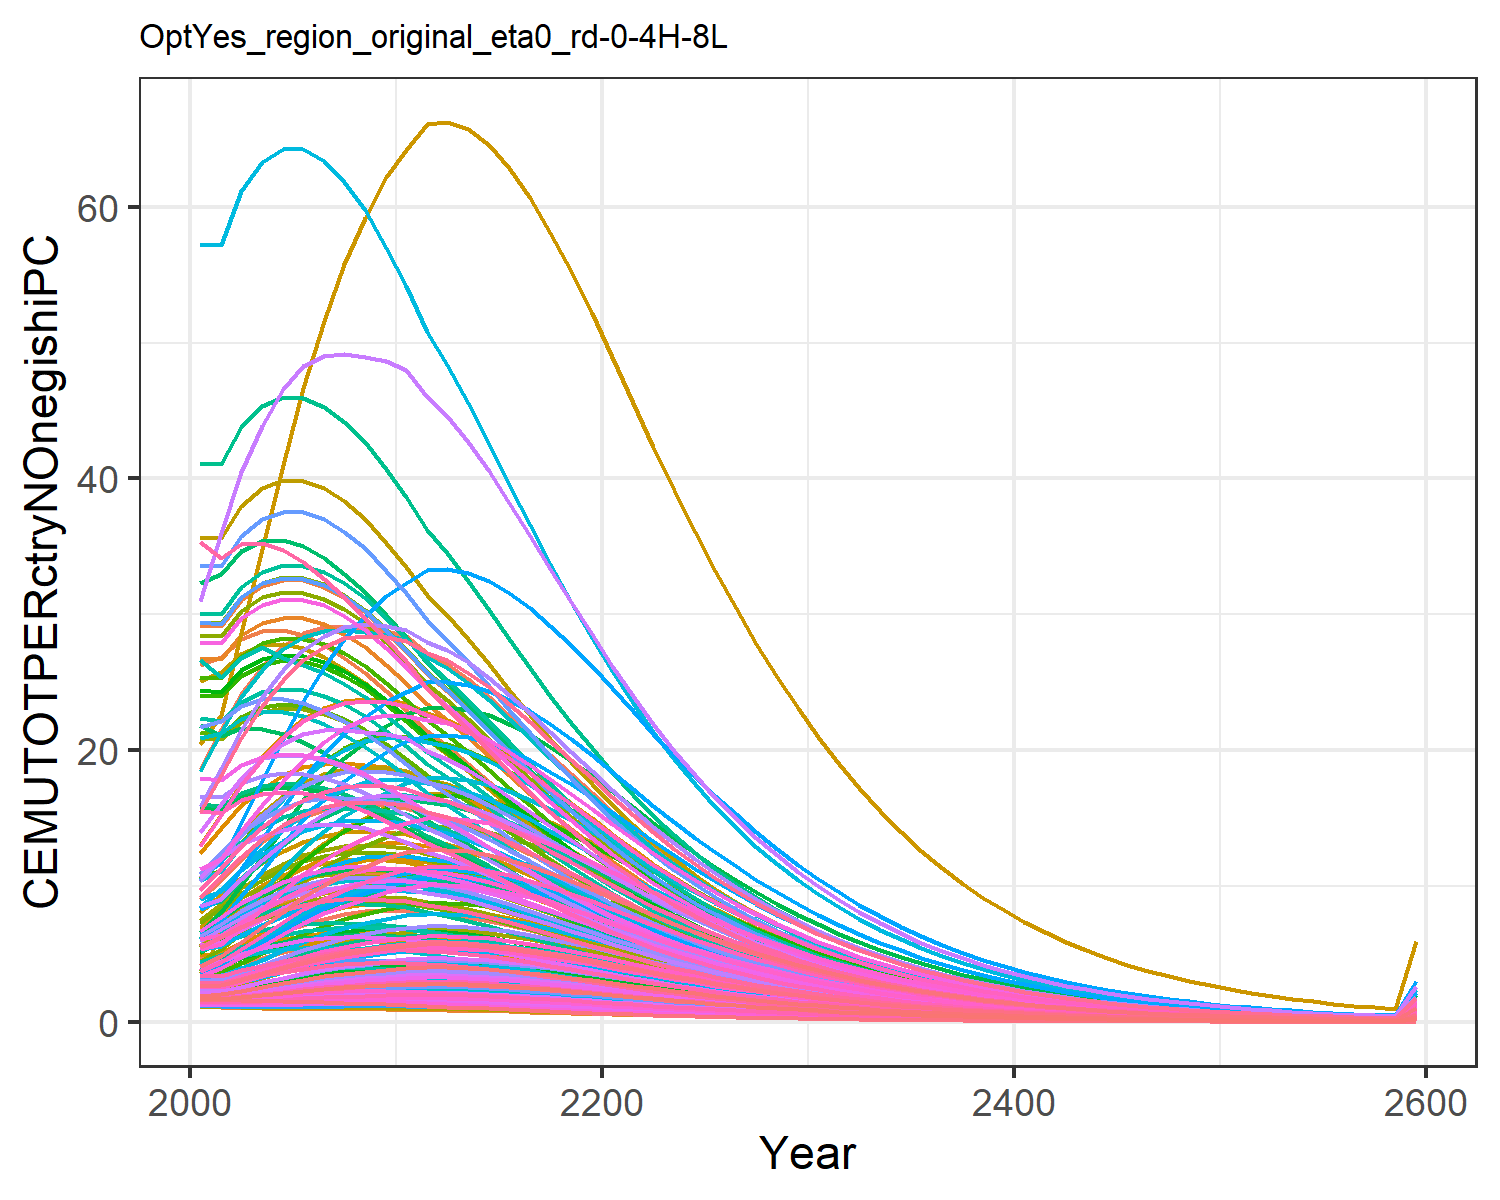

The file beside this chart, header and first rows:
1.4779953488069966, 2.517208959635046, 4.658700205252486, 18.647131702112237, 9.017911542375288, 3.7352867630556976, 26.278795257021066, 29.205905369486054, 5.9567858294261535, 1.1685771275940409, 26.807752779485952, 1.5165520198965892, 1.423573642723329, 1.9770088509658736, 6.938748996665168, 12.453028449161883, 13.049711835625262, 4.899778535177935, 6.382383554541085, 4.243659915124978, 3.8791243062739316, 6.994985393343635, 8.058218048748717, 20.452832535313608
1.397, 2.819, 4.817, 21.57, 10.48, 3.823, 26.85, 29.12, 6.221, 1.079, 26.71, 1.528, 1.408, 1.953, 7.286, 14.3, 15.29, 5.082, 6.69, 4.745, 4.314, 8.043, 9.312, 22.59
1.431, 3.272, 5.489, 24.15, 11.97, 4.299, 28.18, 31.05, 7.173, 1.024, 28.45, 1.603, 1.448, 2.145, 8.454, 15.93, 17.57, 5.81, 7.744, 5.271, 4.773, 9.119, 10.6, 28.65
1.484, 3.746, 6.099, 26.12, 13.24, 4.734, 28.79, 32.1, 8.036, 0.9857, 29.39, 1.696, 1.506, 2.357, 9.514, 17.17, 19.52, 6.472, 8.702, 5.719, 5.166, 10.04, 11.69, 34.8
1.552, 4.267, 6.659, 27.68, 14.29, 5.135, 28.82, 32.53, 8.826, 0.9654, 29.76, 1.815, 1.588, 2.583, 10.48, 18.15, 21.11, 7.08, 9.579, 6.081, 5.484, 10.79, 12.58, 40.96
1.621, 4.756, 7.165, 28.64, 15.06, 5.499, 28.45, 32.49, 9.54, 0.9524, 29.71, 1.93, 1.669, 2.797, 11.36, 18.75, 22.3, 7.629, 10.37, 6.344, 5.714, 11.34, 13.24, 46.66
1.68, 5.157, 7.593, 29.07, 15.61, 5.807, 27.73, 32.04, 10.14, 0.9392, 29.28, 2.023, 1.734, 2.983, 12.1, 19.01, 23.13, 8.094, 11.04, 6.519, 5.867, 11.72, 13.7, 51.6
1.731, 5.499, 7.916, 29.14, 15.92, 6.037, 26.76, 31.24, 10.6, 0.9275, 28.54, 2.102, 1.789, 3.142, 12.66, 19.03, 23.62, 8.446, 11.55, 6.609, 5.943, 11.94, 13.96, 55.82
1.768, 5.78, 8.13, 28.98, 16.02, 6.188, 25.67, 30.18, 10.91, 0.9161, 27.57, 2.166, 1.833, 3.266, 13.04, 18.91, 23.79, 8.68, 11.9, 6.62, 5.949, 12, 14.05, 59.21
1.801, 6.061, 8.188, 28.78, 15.95, 6.221, 24.34, 28.76, 11.01, 0.9107, 26.27, 2.235, 1.883, 3.375, 13.16, 18.77, 23.7, 8.746, 12, 6.565, 5.895, 11.93, 13.97, 62.19
1.815, 6.262, 8.152, 28.38, 15.76, 6.186, 22.97, 27.31, 10.97, 0.9016, 24.94, 2.281, 1.915, 3.441, 13.13, 18.5, 23.44, 8.712, 11.97, 6.469, 5.805, 11.79, 13.81, 64.18
1.831, 6.353, 8.025, 27.17, 15.27, 6.083, 21.44, 25.62, 10.81, 0.8847, 23.4, 2.292, 1.919, 3.506, 12.94, 17.71, 22.73, 8.578, 11.79, 6.254, 5.609, 11.41, 13.38, 66.09
1.808, 6.35, 7.919, 26.33, 14.93, 5.996, 20.28, 24.37, 10.68, 0.861, 22.26, 2.275, 1.901, 3.487, 12.79, 17.15, 22.24, 8.467, 11.65, 6.103, 5.47, 11.16, 13.08, 66.23
1.772, 6.279, 7.718, 25.21, 14.42, 5.84, 18.99, 22.94, 10.42, 0.833, 20.95, 2.237, 1.866, 3.439, 12.48, 16.42, 21.49, 8.254, 11.36, 5.885, 5.272, 10.77, 12.64, 65.71
1.723, 6.147, 7.448, 23.92, 13.8, 5.631, 17.66, 21.43, 10.06, 0.801, 19.57, 2.18, 1.816, 3.361, 12.05, 15.58, 20.57, 7.966, 10.97, 5.623, 5.035, 10.3, 12.09, 64.56
1.663, 5.963, 7.127, 22.54, 13.1, 5.386, 16.33, 19.9, 9.632, 0.7656, 18.18, 2.107, 1.754, 3.258, 11.54, 14.67, 19.54, 7.624, 10.5, 5.333, 4.772, 9.779, 11.48, 62.85
1.594, 5.737, 6.77, 21.1, 12.35, 5.114, 15.04, 18.4, 9.155, 0.7275, 16.81, 2.021, 1.681, 3.134, 10.97, 13.74, 18.43, 7.243, 9.983, 5.024, 4.494, 9.22, 10.82, 60.67
1.517, 5.478, 6.39, 19.66, 11.58, 4.825, 13.79, 16.95, 8.645, 0.6875, 15.48, 1.925, 1.6, 2.992, 10.36, 12.8, 17.29, 6.837, 9.425, 4.707, 4.209, 8.643, 10.15, 58.1
1.436, 5.195, 5.996, 18.23, 10.8, 4.526, 12.62, 15.55, 8.116, 0.6463, 14.2, 1.822, 1.514, 2.838, 9.727, 11.87, 16.13, 6.417, 8.848, 4.388, 3.922, 8.061, 9.467, 55.25
1.35, 4.896, 5.598, 16.84, 10.03, 4.225, 11.51, 14.23, 7.58, 0.6046, 13, 1.714, 1.424, 2.675, 9.085, 10.96, 14.98, 5.992, 8.263, 4.072, 3.639, 7.484, 8.791, 52.2
1.261, 4.577, 5.198, 15.46, 9.253, 3.922, 10.47, 12.98, 7.041, 0.5617, 11.86, 1.6, 1.329, 2.502, 8.44, 10.07, 13.83, 5.564, 7.675, 3.756, 3.356, 6.906, 8.113, 48.92
1.17, 4.251, 4.805, 14.14, 8.499, 3.625, 9.499, 11.82, 6.51, 0.5191, 10.79, 1.485, 1.233, 2.326, 7.804, 9.203, 12.7, 5.144, 7.096, 3.449, 3.081, 6.343, 7.453, 45.55
1.083, 3.926, 4.427, 12.9, 7.791, 3.339, 8.605, 10.73, 6, 0.4773, 9.799, 1.37, 1.138, 2.156, 7.192, 8.402, 11.65, 4.74, 6.539, 3.161, 2.823, 5.815, 6.833, 42.28
0.9998, 3.619, 4.066, 11.76, 7.127, 3.067, 7.782, 9.729, 5.513, 0.4383, 8.884, 1.262, 1.048, 1.991, 6.608, 7.657, 10.66, 4.354, 6.008, 2.89, 2.581, 5.319, 6.251, 39.11
0.9198, 3.328, 3.724, 10.7, 6.504, 2.809, 7.026, 8.805, 5.05, 0.4017, 8.04, 1.16, 0.9634, 1.834, 6.054, 6.965, 9.728, 3.988, 5.504, 2.637, 2.354, 4.854, 5.705, 36.06
0.8452, 3.054, 3.404, 9.727, 5.931, 2.567, 6.343, 7.967, 4.618, 0.3675, 7.274, 1.064, 0.8838, 1.686, 5.536, 6.334, 8.872, 3.647, 5.032, 2.404, 2.146, 4.426, 5.203, 33.2
0.7739, 2.794, 3.103, 8.824, 5.395, 2.34, 5.716, 7.195, 4.211, 0.3354, 6.569, 0.9732, 0.8084, 1.545, 5.048, 5.746, 8.071, 3.325, 4.589, 2.186, 1.951, 4.025, 4.732, 30.46
0.7064, 2.549, 2.822, 7.987, 4.895, 2.128, 5.143, 6.487, 3.83, 0.3053, 5.922, 0.8876, 0.7374, 1.411, 4.592, 5.201, 7.324, 3.024, 4.174, 1.983, 1.77, 3.652, 4.294, 27.85
0.643, 2.32, 2.561, 7.217, 4.433, 1.931, 4.621, 5.84, 3.476, 0.2772, 5.332, 0.8076, 0.671, 1.285, 4.168, 4.7, 6.633, 2.744, 3.788, 1.796, 1.602, 3.307, 3.889, 25.38
0.584, 2.106, 2.319, 6.51, 4.007, 1.749, 4.147, 5.252, 3.149, 0.2513, 4.794, 0.7331, 0.6092, 1.168, 3.775, 4.24, 5.997, 2.486, 3.431, 1.623, 1.448, 2.989, 3.515, 23.08
0.5296, 1.91, 2.098, 5.868, 3.62, 1.583, 3.722, 4.722, 2.85, 0.2275, 4.31, 0.6646, 0.5524, 1.059, 3.417, 3.822, 5.418, 2.249, 3.105, 1.466, 1.308, 2.7, 3.176, 20.96
0.4797, 1.729, 1.896, 5.285, 3.267, 1.43, 3.339, 4.244, 2.576, 0.2057, 3.874, 0.6017, 0.5002, 0.9598, 3.089, 3.443, 4.89, 2.033, 2.807, 1.323, 1.18, 2.437, 2.867, 19
0.4335, 1.562, 1.711, 4.753, 2.943, 1.29, 2.992, 3.809, 2.324, 0.1856, 3.476, 0.5436, 0.452, 0.8676, 2.787, 3.096, 4.406, 1.834, 2.533, 1.192, 1.063, 2.195, 2.583, 17.19
0.3911, 1.409, 1.541, 4.269, 2.648, 1.162, 2.678, 3.414, 2.094, 0.1672, 3.116, 0.4903, 0.4077, 0.7828, 2.511, 2.781, 3.964, 1.652, 2.282, 1.072, 0.956, 1.975, 2.323, 15.52
0.3523, 1.269, 1.386, 3.831, 2.38, 1.046, 2.395, 3.058, 1.884, 0.1505, 2.791, 0.4415, 0.3673, 0.7053, 2.259, 2.496, 3.563, 1.487, 2.053, 0.963, 0.8589, 1.774, 2.088, 13.99
0.317, 1.141, 1.245, 3.435, 2.136, 0.9396, 2.141, 2.738, 1.693, 0.1352, 2.499, 0.3971, 0.3304, 0.6346, 2.03, 2.238, 3.198, 1.336, 1.845, 0.8644, 0.7709, 1.593, 1.874, 12.6
0.2849, 1.025, 1.118, 3.077, 1.916, 0.8436, 1.912, 2.449, 1.52, 0.1214, 2.235, 0.3568, 0.2969, 0.5704, 1.823, 2.005, 2.869, 1.2, 1.657, 0.7753, 0.6914, 1.429, 1.681, 11.33
0.2558, 0.92, 1.003, 2.755, 1.718, 0.7568, 1.708, 2.19, 1.364, 0.1089, 1.999, 0.3202, 0.2666, 0.5122, 1.636, 1.795, 2.572, 1.076, 1.486, 0.6949, 0.6197, 1.281, 1.507, 10.18
0.2294, 0.8249, 0.8989, 2.465, 1.539, 0.6784, 1.524, 1.958, 1.223, 0.09757, 1.786, 0.2872, 0.2391, 0.4595, 1.466, 1.607, 2.304, 0.9648, 1.332, 0.6224, 0.555, 1.147, 1.35, 9.141
0.2057, 0.7391, 0.8052, 2.205, 1.377, 0.6077, 1.36, 1.749, 1.096, 0.08738, 1.596, 0.2573, 0.2143, 0.4119, 1.314, 1.437, 2.063, 0.8644, 1.194, 0.5571, 0.4968, 1.027, 1.209, 8.199
0.1842, 0.6617, 0.7209, 1.971, 1.232, 0.5441, 1.213, 1.562, 0.9811, 0.07821, 1.425, 0.2304, 0.192, 0.3689, 1.176, 1.285, 1.846, 0.7739, 1.069, 0.4985, 0.4445, 0.9187, 1.082, 7.348
0.1649, 0.5921, 0.645, 1.762, 1.102, 0.4869, 1.082, 1.395, 0.878, 0.06995, 1.273, 0.2062, 0.1718, 0.3302, 1.053, 1.148, 1.651, 0.6926, 0.9566, 0.4458, 0.3975, 0.8216, 0.9673, 6.582
0.1476, 0.5294, 0.5768, 1.574, 0.9854, 0.4355, 0.9644, 1.245, 0.7853, 0.06254, 1.136, 0.1844, 0.1537, 0.2954, 0.9418, 1.026, 1.476, 0.6195, 0.8556, 0.3985, 0.3553, 0.7344, 0.8648, 5.892
0.132, 0.4732, 0.5156, 1.405, 0.8806, 0.3893, 0.8595, 1.111, 0.7022, 0.05588, 1.014, 0.1649, 0.1375, 0.2642, 0.842, 0.9161, 1.319, 0.5538, 0.765, 0.3561, 0.3175, 0.6563, 0.7728, 5.271
0.1179, 0.4227, 0.4608, 1.254, 0.7867, 0.3479, 0.7659, 0.9913, 0.6276, 0.04991, 0.9044, 0.1473, 0.1229, 0.2361, 0.7526, 0.8179, 1.178, 0.495, 0.6837, 0.3181, 0.2836, 0.5863, 0.6904, 4.714
0.1054, 0.3774, 0.4116, 1.12, 0.7025, 0.3108, 0.6824, 0.8843, 0.5607, 0.04456, 0.8067, 0.1316, 0.1098, 0.2109, 0.6724, 0.73, 1.053, 0.4422, 0.6108, 0.2841, 0.2532, 0.5235, 0.6166, 4.213
0.09411, 0.3369, 0.3675, 0.999, 0.6272, 0.2776, 0.6079, 0.7886, 0.5008, 0.03977, 0.7194, 0.1175, 0.09803, 0.1884, 0.6005, 0.6514, 0.9398, 0.3949, 0.5456, 0.2536, 0.2261, 0.4674, 0.5505, 3.765
0.08403, 0.3006, 0.3281, 0.8912, 0.5599, 0.2478, 0.5414, 0.7032, 0.4471, 0.03549, 0.6415, 0.1048, 0.08752, 0.1681, 0.5362, 0.5812, 0.8389, 0.3526, 0.4871, 0.2263, 0.2018, 0.4172, 0.4914, 3.362
0.075, 0.2681, 0.2928, 0.7948, 0.4996, 0.2212, 0.4821, 0.627, 0.3992, 0.03166, 0.5719, 0.09354, 0.07811, 0.15, 0.4787, 0.5184, 0.7486, 0.3148, 0.4348, 0.202, 0.18, 0.3722, 0.4385, 3.002
0.06692, 0.2391, 0.2613, 0.7088, 0.4458, 0.1974, 0.4292, 0.5589, 0.3562, 0.02823, 0.5098, 0.08344, 0.0697, 0.1339, 0.4272, 0.4623, 0.668, 0.2809, 0.3881, 0.1802, 0.1606, 0.3321, 0.3913, 2.68
0.0597, 0.2132, 0.2331, 0.6319, 0.3977, 0.1761, 0.3821, 0.4982, 0.3179, 0.02517, 0.4544, 0.07441, 0.06217, 0.1194, 0.3812, 0.4122, 0.5959, 0.2506, 0.3463, 0.1607, 0.1433, 0.2962, 0.3491, 2.392
0.05324, 0.19, 0.2079, 0.5634, 0.3547, 0.1571, 0.3402, 0.444, 0.2836, 0.02244, 0.4049, 0.06634, 0.05545, 0.1065, 0.34, 0.3675, 0.5315, 0.2236, 0.3089, 0.1434, 0.1278, 0.2642, 0.3113, 2.134
0.04748, 0.1693, 0.1854, 0.5021, 0.3163, 0.1401, 0.3028, 0.3956, 0.2529, 0.02, 0.3608, 0.05914, 0.04944, 0.09491, 0.3033, 0.3276, 0.474, 0.1994, 0.2755, 0.1278, 0.1139, 0.2356, 0.2776, 1.903
0.04233, 0.1508, 0.1653, 0.4475, 0.282, 0.125, 0.2695, 0.3525, 0.2256, 0.01782, 0.3215, 0.0527, 0.04408, 0.0846, 0.2705, 0.292, 0.4227, 0.1778, 0.2457, 0.114, 0.1016, 0.21, 0.2476, 1.697
0.03773, 0.1344, 0.1474, 0.3988, 0.2514, 0.1114, 0.2398, 0.3141, 0.2011, 0.01588, 0.2864, 0.04696, 0.03929, 0.07539, 0.2412, 0.2603, 0.3768, 0.1586, 0.2191, 0.1016, 0.09057, 0.1873, 0.2207, 1.514
0.03363, 0.1197, 0.1314, 0.3554, 0.2241, 0.09934, 0.2134, 0.2798, 0.1793, 0.01414, 0.2552, 0.04184, 0.03501, 0.06718, 0.215, 0.2319, 0.336, 0.1414, 0.1953, 0.09059, 0.08073, 0.1669, 0.1968, 1.349
0.02997, 0.1066, 0.1171, 0.3166, 0.1998, 0.08856, 0.1899, 0.2493, 0.1599, 0.0126, 0.2273, 0.03727, 0.0312, 0.05985, 0.1917, 0.2067, 0.2995, 0.126, 0.1741, 0.08074, 0.07195, 0.1488, 0.1754, 1.203
0.0267, 0.09489, 0.1044, 0.2821, 0.1781, 0.07893, 0.169, 0.2221, 0.1425, 0.01122, 0.2025, 0.0332, 0.0278, 0.05331, 0.1709, 0.1841, 0.2669, 0.1123, 0.1552, 0.07196, 0.06413, 0.1326, 0.1563, 1.072
0.02379, 0.08448, 0.09301, 0.2513, 0.1587, 0.07035, 0.1503, 0.1978, 0.127, 0.009993, 0.1804, 0.02957, 0.02477, 0.04749, 0.1523, 0.164, 0.2379, 0.1001, 0.1383, 0.06413, 0.05715, 0.1181, 0.1393, 0.9555
0.1482, 0.5262, 0.5793, 1.565, 0.9884, 0.4382, 0.9364, 1.232, 0.7911, 0.06225, 1.123, 0.1842, 0.1543, 0.2958, 0.9487, 1.022, 1.482, 0.6237, 0.8617, 0.3995, 0.356, 0.7359, 0.8679, 5.952
